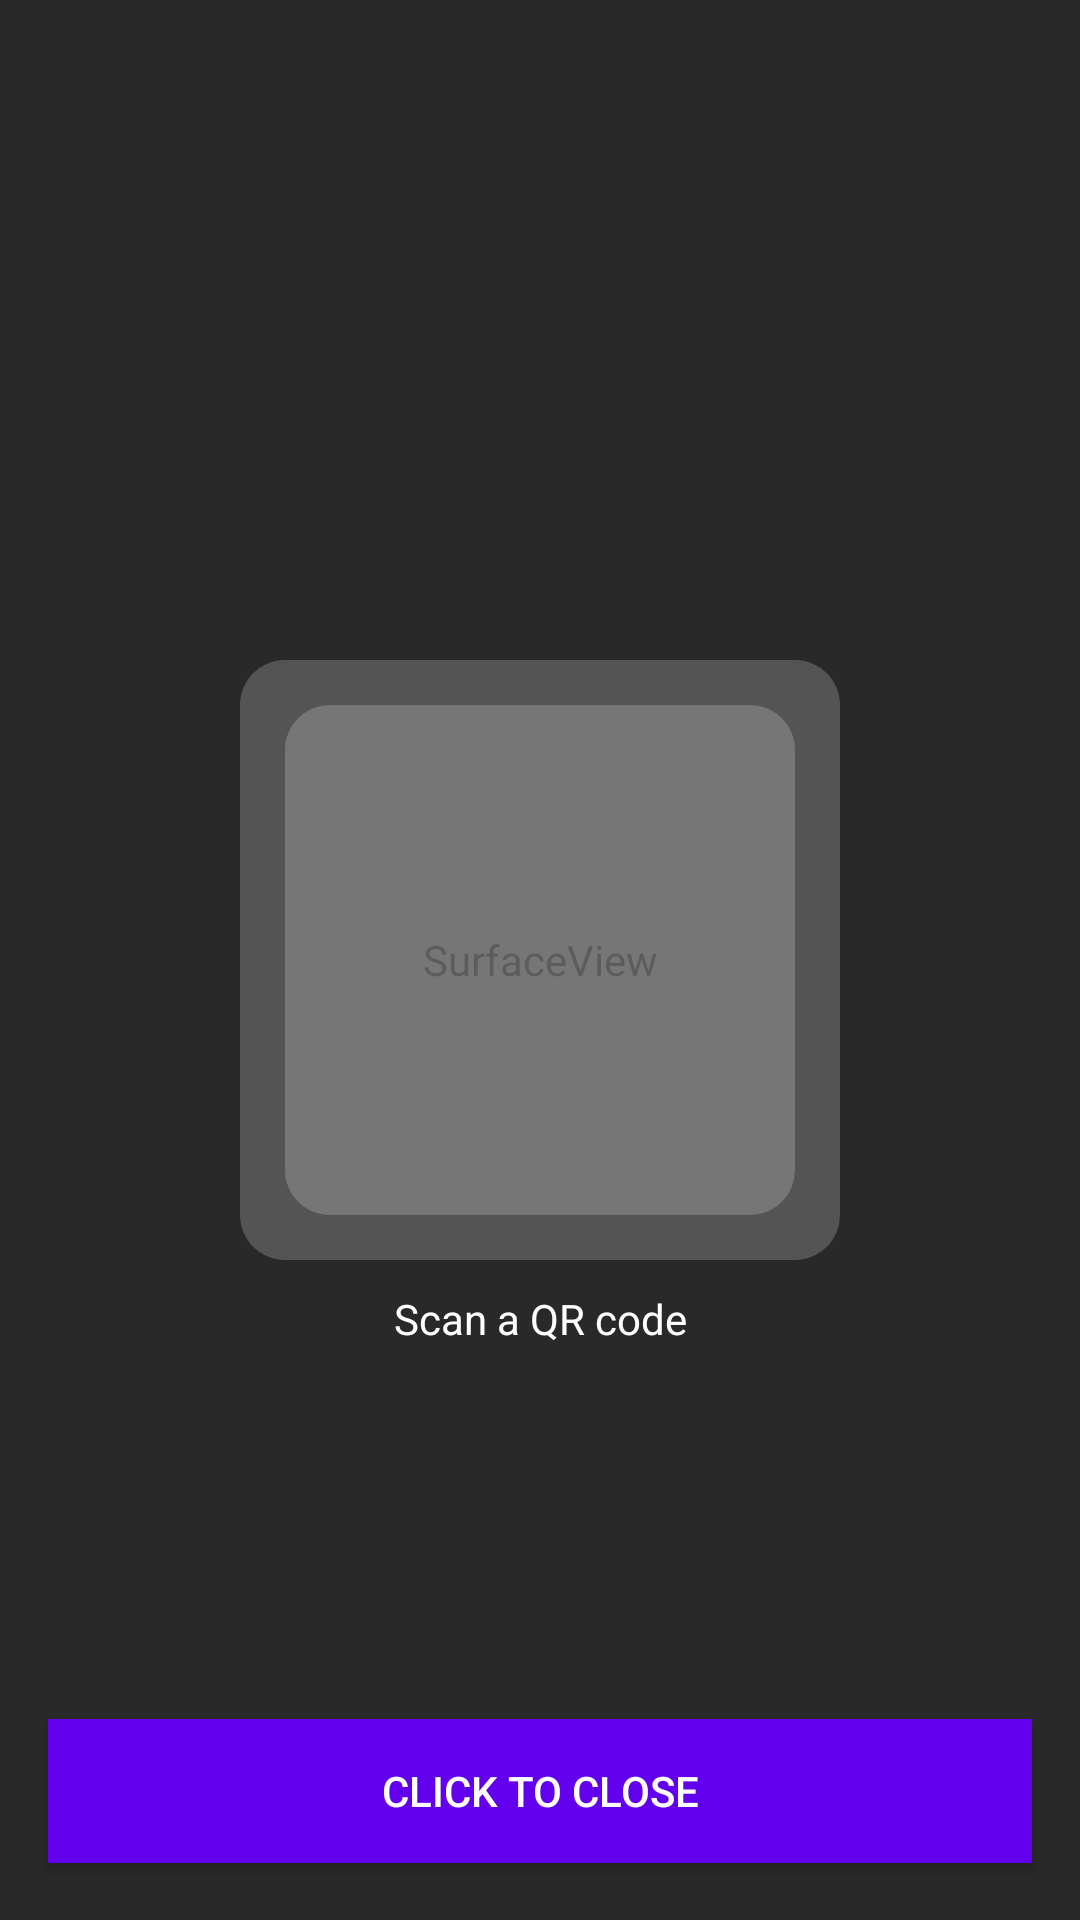

Android layout source for this screen:
<!-- AndroidManifest.xml: application theme Theme.PaymentApp -->
<!-- res/layout/activity_qrcode_scanner.xml -->
<?xml version="1.0" encoding="utf-8"?>
<androidx.constraintlayout.widget.ConstraintLayout xmlns:android="http://schemas.android.com/apk/res/android"
    xmlns:app="http://schemas.android.com/apk/res-auto"
    android:id="@+id/activity_main_ll_layout_base"
    android:layout_width="match_parent"
    android:layout_height="match_parent"
    android:orientation="vertical">

    <RelativeLayout
        android:layout_width="0dp"
        android:layout_height="0dp"
        android:layout_centerInParent="true"
        app:layout_constraintBottom_toBottomOf="parent"
        app:layout_constraintEnd_toEndOf="parent"
        app:layout_constraintStart_toStartOf="parent"
        app:layout_constraintTop_toTopOf="parent">

        <SurfaceView
            android:id="@+id/surfaceView"
            android:layout_width="match_parent"
            android:layout_height="match_parent"
            android:layout_centerInParent="true"
            app:layout_constraintBottom_toBottomOf="parent"
            app:layout_constraintEnd_toEndOf="parent"
            app:layout_constraintStart_toStartOf="parent"
            app:layout_constraintTop_toTopOf="parent" />

        <FrameLayout
            android:layout_width="match_parent"
            android:layout_height="match_parent"
            android:background="#AC000000" />
    </RelativeLayout>

    <RelativeLayout
        android:id="@+id/imageView"
        android:layout_width="200dp"
        android:layout_height="200dp"
        android:layout_centerInParent="true"
        app:layout_constraintBottom_toBottomOf="parent"
        app:layout_constraintEnd_toEndOf="parent"
        app:layout_constraintStart_toStartOf="parent"
        app:layout_constraintTop_toTopOf="parent">

        <ImageView
            android:layout_width="200dp"
            android:layout_height="200dp"
            android:layout_centerInParent="true"
            android:background="@drawable/cornor_radius"
            app:layout_constraintBottom_toBottomOf="parent"
            app:layout_constraintEnd_toEndOf="parent"
            app:layout_constraintStart_toStartOf="parent"
            app:layout_constraintTop_toTopOf="parent" />

        <FrameLayout
            android:layout_width="match_parent"
            android:layout_height="match_parent"
            android:layout_marginStart="15dp"
            android:layout_marginTop="15dp"
            android:layout_marginEnd="15dp"
            android:layout_marginBottom="15dp"
            android:background="@drawable/cornor_radius" />
    </RelativeLayout>

    <TextView
        android:id="@+id/textView"
        android:layout_width="0dp"
        android:layout_height="wrap_content"
        android:layout_marginTop="10dp"
        android:gravity="center"
        android:text="Scan a QR code"
        android:textColor="@color/white"
        app:layout_constraintEnd_toEndOf="@+id/imageView"
        app:layout_constraintStart_toStartOf="@+id/imageView"
        app:layout_constraintTop_toBottomOf="@+id/imageView" />

    <ImageView
        android:id="@+id/ivBack"
        android:layout_width="wrap_content"
        android:layout_height="wrap_content"
        android:layout_marginStart="16dp"
        android:layout_marginTop="16dp"
        app:layout_constraintStart_toStartOf="parent"
        app:layout_constraintTop_toTopOf="parent"
        app:srcCompat="@drawable/ic_back" />

    <TextView
        android:id="@+id/tvScanStatus"
        android:layout_width="0dp"
        android:layout_height="wrap_content"
        android:layout_marginStart="16dp"
        android:layout_marginEnd="16dp"
        android:text=""
        android:textColor="@color/white"
        app:layout_constraintBottom_toBottomOf="parent"
        app:layout_constraintEnd_toEndOf="parent"
        app:layout_constraintStart_toStartOf="parent"
        app:layout_constraintTop_toBottomOf="@+id/textView" />

    <Button
        android:id="@+id/btn_close"
        android:layout_width="0dp"
        android:layout_height="wrap_content"
        android:layout_marginStart="16dp"
        android:layout_marginEnd="16dp"
        android:background="#6200EE"
        android:text="Click to Close"
        android:textColor="@color/white"
        app:layout_constraintBottom_toBottomOf="parent"
        app:layout_constraintEnd_toEndOf="parent"
        app:layout_constraintStart_toStartOf="parent"
        app:layout_constraintTop_toBottomOf="@+id/tvScanStatus" />

</androidx.constraintlayout.widget.ConstraintLayout>
<!-- resources referenced by this layout -->
<resources>
  <color name="white">#FFFFFFFF</color>
  <!-- drawable cornor_radius (drawable) -->
  <shape xmlns:android="http://schemas.android.com/apk/res/android"
      android:shape="rectangle"   >
      <solid
          android:color="#33FFFFFF" >
      </solid>
      <corners
          android:radius="15dp"   >
      </corners>
  </shape>
  <style name="Theme.PaymentApp" parent="Base.Theme.PaymentApp">
      </style>
  <style name="Base.Theme.PaymentApp" parent="Theme.Material3.DayNight.NoActionBar">
          
          
      </style>
</resources>
